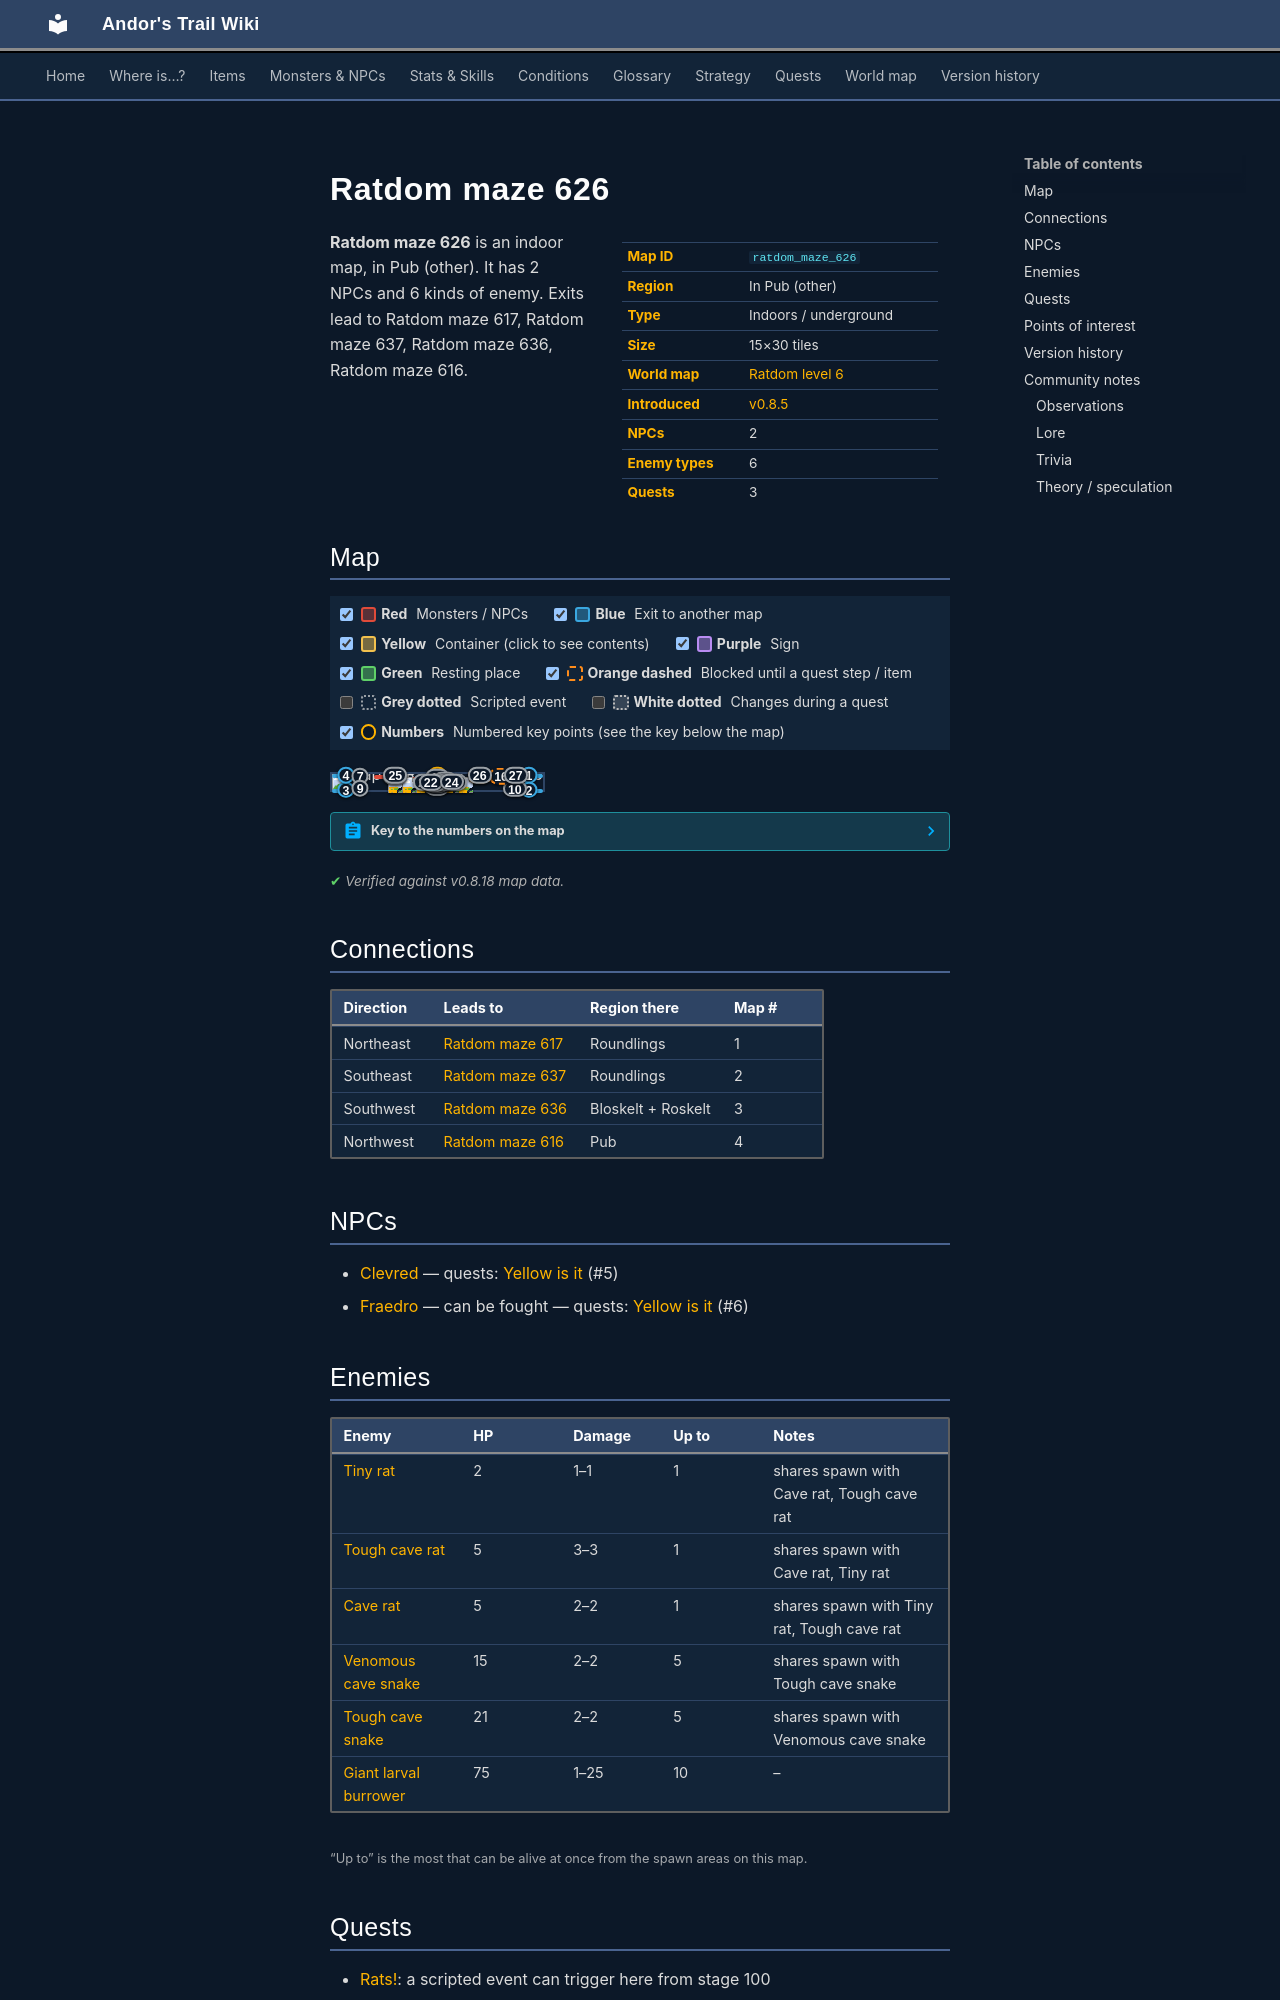

repository: asdfghjkl628/Andor-s-Trail-Wikiiii · page: maps/ratdom_maze_626/index.html · generator: mkdocs

---
description: "Ratdom maze 626 is an indoor location in Andor's Trail, in Pub (other). NPCs: Clevred, Fraedro. Enemies: Tiny rat, Tough cave rat, Cave rat, Venomous cave snake, Tough cave snake. Exits to Ratdom maze 617, Ratdom maze 637, Ratdom maze 636, Ratdom maze 616."
---

# Ratdom maze 626

<div class="infobox" markdown>

| | |
|---|---|
| **Map ID** | `ratdom_maze_626` |
| **Region** | In Pub (other) |
| **Type** | Indoors / underground |
| **Size** | 15×30 tiles |
| **World map** | [Ratdom level 6](index.md) |
| **Introduced** | [v0.8.5](../versions/0.8.5.md) |
| **NPCs** | 2 |
| **Enemy types** | 6 |
| **Quests** | 3 |

</div>

**Ratdom maze 626** is an indoor map, in Pub (other). It has 2 NPCs and 6 kinds of enemy. Exits lead to Ratdom maze 617, Ratdom maze 637, Ratdom maze 636, Ratdom maze 616.
